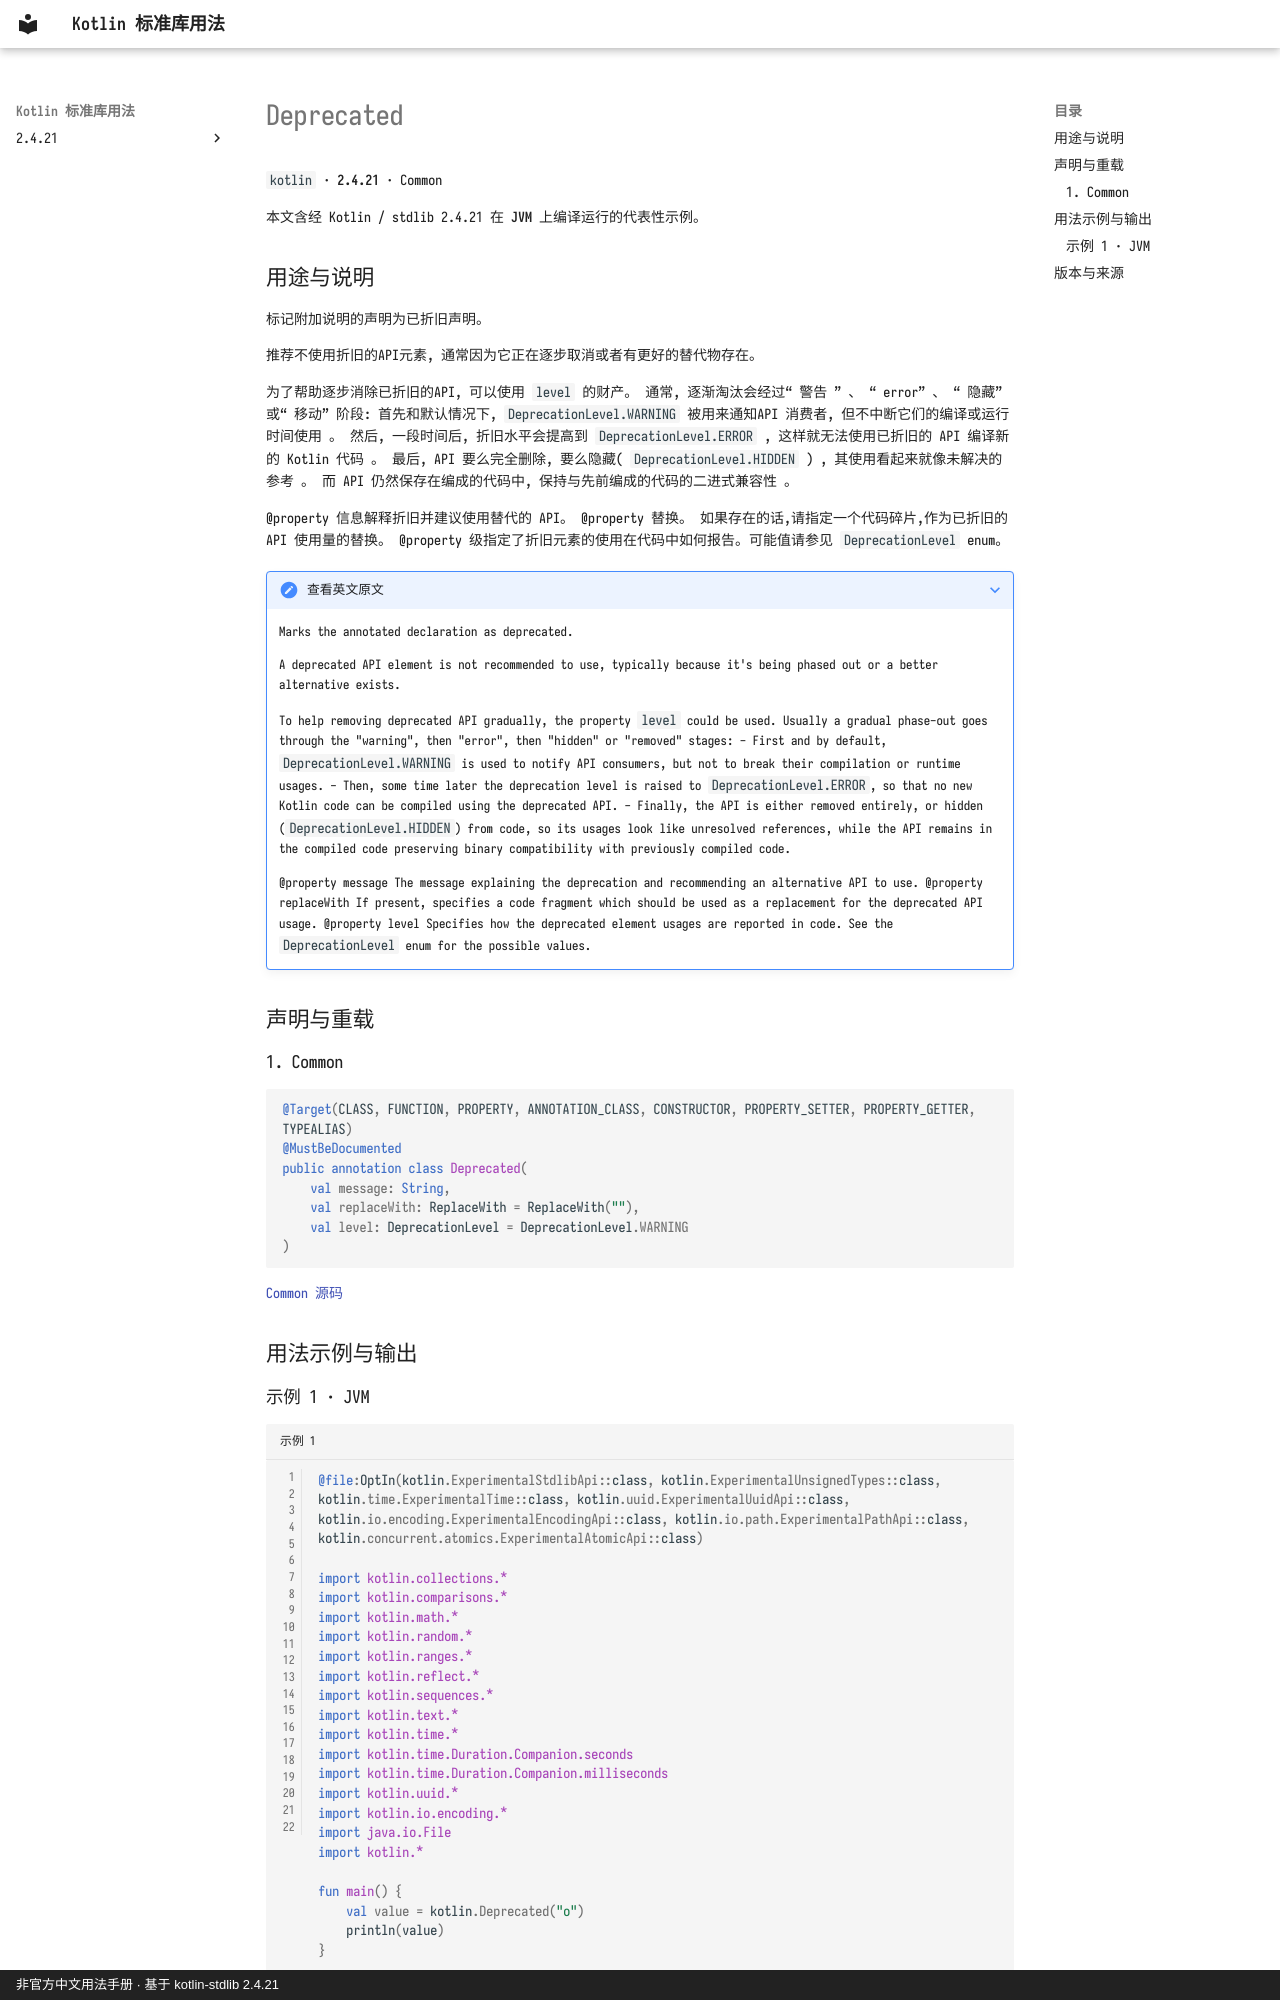

repository: oooooooko/kotlin-stdlib-docs · page: zh/api/kotlin/deprecated--6b2e8f83/index.html · generator: mkdocs · copyright: 非官方中文用法手册 · 基于 kotlin-stdlib 2.4.21

# Deprecated

`kotlin` · **2.4.21** · Common

本文含经 Kotlin / stdlib 2.4.21 在 **JVM** 上编译运行的代表性示例。

## 用途与说明

标记附加说明的声明为已折旧声明。

推荐不使用折旧的API元素, 通常因为它正在逐步取消或者有更好的替代物存在。

为了帮助逐步消除已折旧的API, 可以使用 `level` 的财产。 通常, 逐渐淘汰会经过“ 警告 ” 、 “ error” 、 “ 隐藏” 或“ 移动” 阶段: 首先和默认情况下, `DeprecationLevel.WARNING` 被用来通知API 消费者, 但不中断它们的编译或运行时间使用 。 然后, 一段时间后, 折旧水平会提高到 `DeprecationLevel.ERROR` , 这样就无法使用已折旧的 API 编译新的 Kotlin 代码 。 最后, API 要么完全删除, 要么隐藏( `DeprecationLevel.HIDDEN` ) , 其使用看起来就像未解决的参考 。 而 API 仍然保存在编成的代码中, 保持与先前编成的代码的二进式兼容性 。

@property 信息解释折旧并建议使用替代的 API。 @property 替换。 如果存在的话,请指定一个代码碎片,作为已折旧的 API 使用量的替换。 @property 级指定了折旧元素的使用在代码中如何报告。可能值请参见 `DeprecationLevel` enum。

??? note "查看英文原文"

    Marks the annotated declaration as deprecated.
    
    A deprecated API element is not recommended to use, typically because it's being phased out or a better alternative exists.
    
    To help removing deprecated API gradually, the property `level` could be used.
    Usually a gradual phase-out goes through the "warning", then "error", then "hidden" or "removed" stages:
    - First and by default, `DeprecationLevel.WARNING` is used to notify API consumers, but not to break their compilation or runtime usages.
    - Then, some time later the deprecation level is raised to `DeprecationLevel.ERROR`, so that no new Kotlin code can be compiled
      using the deprecated API.
    - Finally, the API is either removed entirely, or hidden (`DeprecationLevel.HIDDEN`) from code,
    so its usages look like unresolved references, while the API remains in the compiled code
    preserving binary compatibility with previously compiled code.
    
    @property message The message explaining the deprecation and recommending an alternative API to use.
    @property replaceWith If present, specifies a code fragment which should be used as a replacement for
     the deprecated API usage.
    @property level Specifies how the deprecated element usages are reported in code.
     See the `DeprecationLevel` enum for the possible values.

## 声明与重载

### 1. Common

```kotlin
@Target(CLASS, FUNCTION, PROPERTY, ANNOTATION_CLASS, CONSTRUCTOR, PROPERTY_SETTER, PROPERTY_GETTER, TYPEALIAS)
@MustBeDocumented
public annotation class Deprecated(
    val message: String,
    val replaceWith: ReplaceWith = ReplaceWith(""),
    val level: DeprecationLevel = DeprecationLevel.WARNING
)
```

[Common 源码](https://github.com/JetBrains/kotlin/blob/v2.4.21/libraries/stdlib/src/kotlin/Annotations.kt#L14)

## 用法示例与输出
